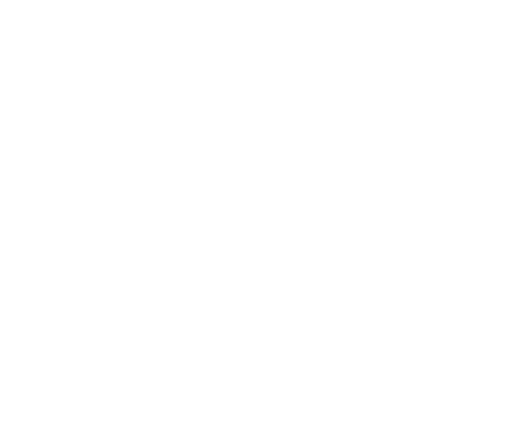
t = 0.00 s
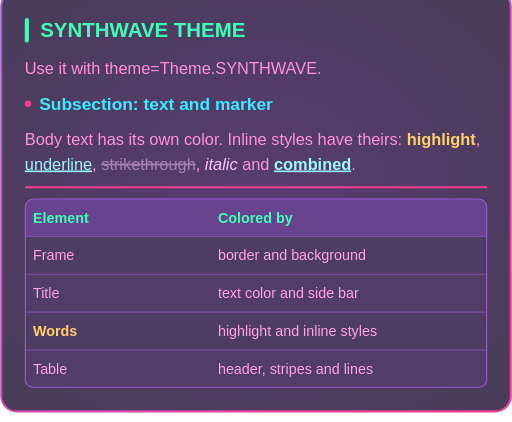
t = 0.20 s
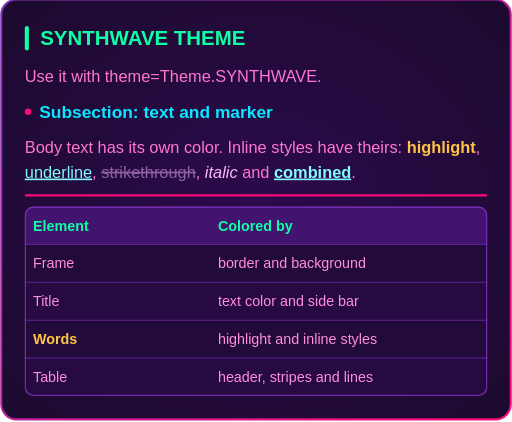
t = 0.40 s
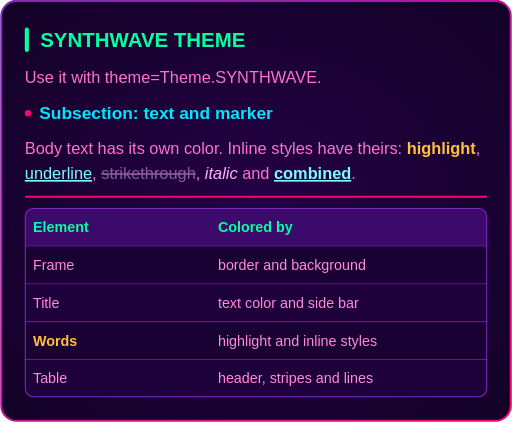
t = 0.60 s
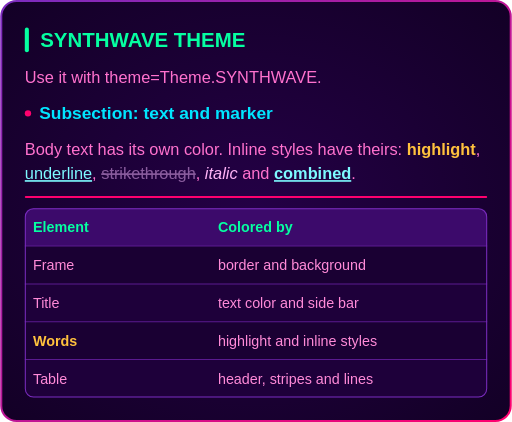
t = 0.80 s

The animated SVG that drew these frames (rendered in a browser with its animation timeline set to each time). Animation: 1 CSS @keyframes rule; one cycle of 0.80 s.

<svg xmlns="http://www.w3.org/2000/svg" width="500" height="412.5" viewBox="0 0 500 412.5"><style>
@keyframes drop-dc5e0af1 {
0% { opacity: 0; transform: translate(0px, -40px) scale(1); } 100% { opacity: 1; transform: translate(0px, 0px) scale(1); }
}
.drop-dc5e0af1 {
  animation: drop-dc5e0af1 0.8s cubic-bezier(0.22, 1, 0.36, 1) 0s 1 both;
  transform-box: fill-box;
  transform-origin: center;
}
@media (prefers-reduced-motion: reduce) {
  .drop-dc5e0af1 { animation: none; }
}
</style><g transform="translate(0 0)"><g class="drop-dc5e0af1"><defs><radialGradient id="background" cx="0.5" cy="0.5" r="0.7"><stop offset="0" stop-color="#240046"/><stop offset="1" stop-color="#130026"/></radialGradient><linearGradient id="border" x1="0" y1="0" x2="1" y2="1"><stop offset="0" stop-color="#7B2CBF"/><stop offset="1" stop-color="#FF006E"/></linearGradient></defs><rect x="1" y="1" width="498" height="410.5" rx="15" fill="url(#background)" stroke="none" stroke-width="2"/><rect x="1" y="1" width="498" height="410.5" rx="15" fill="none" stroke="url(#border)" stroke-width="2"/><g font-family="Arial, Helvetica, sans-serif"><rect x="24.0" y="27.0" width="4" height="24.0" rx="2" fill="#05FFA1"/><text x="39.0" y="46.0" font-size="20" fill="#05FFA1" font-weight="700">SYNTHWAVE THEME</text><text x="24.0" y="81.6" font-size="16" fill="#FF71CE">Use it with theme=Theme.SYNTHWAVE.</text><circle cx="27.1" cy="110.8" r="3.1" fill="#FF006E"/><text x="38.1" y="116.7" font-size="17" fill="#00E5FF" font-weight="700">Subsection: text and marker</text><text x="24.0" y="151.1" font-size="16" fill="#FF71CE">Body text has its own color. Inline styles have theirs: <tspan fill="#FFC13D" font-weight="700">highlight</tspan>,</text><text x="24.0" y="175.1" font-size="16" fill="#FF71CE"><tspan fill="#7DF9FF" text-decoration="underline">underline</tspan>, <tspan fill="#8A5C9E" text-decoration="line-through">strikethrough</tspan>, <tspan fill="#FFB3F7" font-style="italic">italic</tspan> and <tspan fill="#7DF9FF" font-weight="700" text-decoration="underline">combined</tspan>.</text><rect x="24.0" y="191.5" width="452.0" height="2" rx="1" fill="#FF006E"/><clipPath id="table-clip-24-204"><rect x="24.0" y="203.5" width="452.0" height="185.0" rx="8"/></clipPath><g clip-path="url(#table-clip-24-204)"><rect x="24.0" y="203.5" width="452.0" height="185.0" fill="#1A0033"/><rect x="24.0" y="203.5" width="452.0" height="37.0" fill="#3C0A6B"/><rect x="24.0" y="277.5" width="452.0" height="37.0" fill="#1E003A"/><rect x="24.0" y="351.5" width="452.0" height="37.0" fill="#1E003A"/></g><line x1="24.0" y1="240.5" x2="476.0" y2="240.5" stroke="#5A1A8F" stroke-width="1"/><line x1="24.0" y1="277.5" x2="476.0" y2="277.5" stroke="#5A1A8F" stroke-width="1"/><line x1="24.0" y1="314.5" x2="476.0" y2="314.5" stroke="#5A1A8F" stroke-width="1"/><line x1="24.0" y1="351.5" x2="476.0" y2="351.5" stroke="#5A1A8F" stroke-width="1"/><text x="32.0" y="226.9" font-size="14" fill="#05FFA1" font-weight="700">Element</text><text x="212.8" y="226.9" font-size="14" fill="#05FFA1" font-weight="700">Colored by</text><text x="32.0" y="263.9" font-size="14" fill="#FF8AD8">Frame</text><text x="212.8" y="263.9" font-size="14" fill="#FF8AD8">border and background</text><text x="32.0" y="300.9" font-size="14" fill="#FF8AD8">Title</text><text x="212.8" y="300.9" font-size="14" fill="#FF8AD8">text color and side bar</text><text x="32.0" y="337.9" font-size="14" fill="#FF8AD8"><tspan fill="#FFC13D" font-weight="700">Words</tspan></text><text x="212.8" y="337.9" font-size="14" fill="#FF8AD8">highlight and inline styles</text><text x="32.0" y="374.9" font-size="14" fill="#FF8AD8">Table</text><text x="212.8" y="374.9" font-size="14" fill="#FF8AD8">header, stripes and lines</text><rect x="24.5" y="204.0" width="451.0" height="184.0" rx="8" fill="none" stroke="#7B2CBF" stroke-width="1"/></g></g></g></svg>
